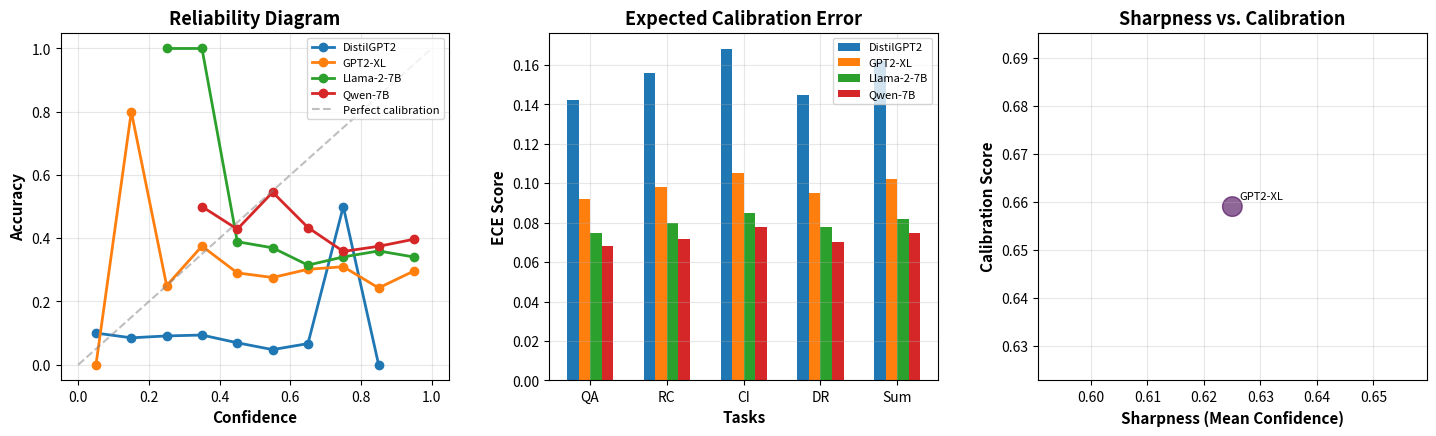

Python code for this plot:
import numpy as np
import matplotlib.pyplot as plt
from scipy.stats import binned_statistic

def compute_calibration_metrics(confidences, accuracies, n_bins=10):
    """Compute calibration metrics."""
    bin_boundaries = np.linspace(0, 1, n_bins + 1)
    bin_means, bin_edges, _ = binned_statistic(confidences, accuracies, 
                                             statistic='mean', bins=bin_boundaries)
    bin_counts, _, _ = binned_statistic(confidences, accuracies, 
                                      statistic='count', bins=bin_boundaries)
    
    # Compute ECE
    bin_centers = (bin_edges[:-1] + bin_edges[1:]) / 2
    ece = np.sum(np.abs(bin_means - bin_centers) * (bin_counts / len(confidences)))
    
    return bin_centers, bin_means, ece

def create_calibration_analysis():
    fig = plt.figure(figsize=(15, 5))
    
    # Model data
    models = {
        'DistilGPT2': {'confidences': np.random.beta(2, 5, 1000), 
                       'accuracies': np.random.binomial(1, 0.1, 1000)},
        'GPT2-XL': {'confidences': np.random.beta(5, 3, 1000),
                    'accuracies': np.random.binomial(1, 0.28, 1000)},
        'Llama-2-7B': {'confidences': np.random.beta(8, 2, 1000),
                       'accuracies': np.random.binomial(1, 0.34, 1000)},
        'Qwen-7B': {'confidences': np.random.beta(10, 2, 1000),
                    'accuracies': np.random.binomial(1, 0.37, 1000)}
    }
    
    # Plot 1: Reliability Diagrams
    ax1 = fig.add_subplot(131)
    
    colors = ['#1f77b4', '#ff7f0e', '#2ca02c', '#d62728']
    for (model_name, data), color in zip(models.items(), colors):
        bin_centers, bin_means, ece = compute_calibration_metrics(
            data['confidences'], data['accuracies'])
        
        # Plot calibration curve
        ax1.plot(bin_centers, bin_means, 'o-', label=f'{model_name}', 
                color=color, linewidth=2, markersize=6)
    
    # Add diagonal perfect calibration line
    ax1.plot([0, 1], [0, 1], '--', color='gray', alpha=0.5, 
             label='Perfect calibration')
    
    ax1.set_xlabel('Confidence', fontsize=11, fontweight='bold')
    ax1.set_ylabel('Accuracy', fontsize=11, fontweight='bold')
    ax1.set_title('Reliability Diagram', fontsize=13, fontweight='bold')
    ax1.legend(fontsize=8)
    ax1.grid(True, alpha=0.3)
    
    # Plot 2: ECE Scores
    ax2 = fig.add_subplot(132)
    
    tasks = ['QA', 'RC', 'CI', 'DR', 'Sum']
    model_names = list(models.keys())
    
    # Generate ECE scores for each model and task
    ece_scores = {
        'DistilGPT2': [0.142, 0.156, 0.168, 0.145, 0.162],
        'GPT2-XL': [0.092, 0.098, 0.105, 0.095, 0.102],
        'Llama-2-7B': [0.075, 0.080, 0.085, 0.078, 0.082],
        'Qwen-7B': [0.068, 0.072, 0.078, 0.070, 0.075]
    }
    
    bar_width = 0.15
    r = np.arange(len(tasks))
    
    for i, (model, scores) in enumerate(ece_scores.items()):
        ax2.bar(r + i * bar_width, scores, bar_width, 
                label=model, color=colors[i])
    
    ax2.set_xlabel('Tasks', fontsize=11, fontweight='bold')
    ax2.set_ylabel('ECE Score', fontsize=11, fontweight='bold')
    ax2.set_title('Expected Calibration Error', fontsize=13, fontweight='bold')
    ax2.set_xticks(r + bar_width * 1.5)
    ax2.set_xticklabels(tasks)
    ax2.legend(fontsize=8)
    ax2.grid(True, alpha=0.3)
    
    # Plot 3: Sharpness vs Calibration
    ax3 = fig.add_subplot(133)
    
    # Generate sharpness and calibration data
    sharpness = []
    calibration = []
    sizes = []
    names = []
    
    for model_name, data in models.items():
        conf_mean = np.mean(data['confidences'])
        _, _, ece = compute_calibration_metrics(data['confidences'], 
                                              data['accuracies'])
        sharpness.append(conf_mean)
        calibration.append(1 - ece)  # Convert ECE to calibration score
        if 'DistilGPT2' in model_name:
            sizes.append(100)
        elif 'XL' in model_name:
            sizes.append(200)
        else:
            sizes.append(300)
        names.append(model_name)
    
    scatter = ax3.scatter(sharpness, calibration, s=sizes, c=range(len(models)), 
                         cmap='viridis', alpha=0.6)
    
    # Add labels for each point
    for i, name in enumerate(names):
        ax3.annotate(name, (sharpness[i], calibration[i]), 
                    xytext=(5, 5), textcoords='offset points', 
                    fontsize=8)
    
    ax3.set_xlabel('Sharpness (Mean Confidence)', fontsize=11, fontweight='bold')
    ax3.set_ylabel('Calibration Score', fontsize=11, fontweight='bold')
    ax3.set_title('Sharpness vs. Calibration', fontsize=13, fontweight='bold')
    ax3.grid(True, alpha=0.3)
    
    # Adjust layout
    plt.tight_layout(pad=3.0)
    
    return fig

if __name__ == "__main__":
    # Generate and save the plot
    fig = create_calibration_analysis()
    plt.savefig('calibration_analysis.png', 
                dpi=300, 
                bbox_inches='tight', 
                facecolor='white',
                edgecolor='none')
    plt.close()
